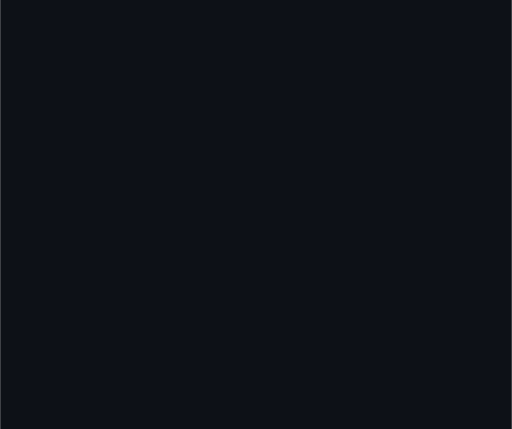
t = 0.00 s
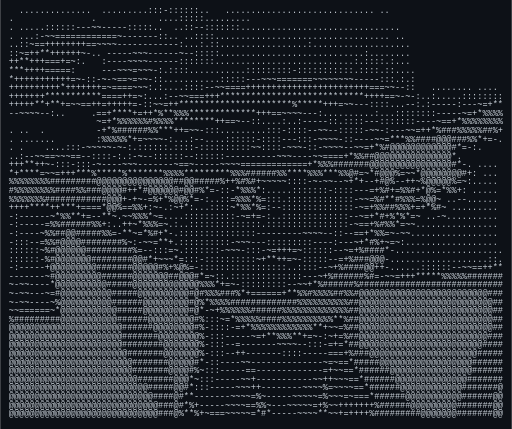
t = 1.67 s
t = 3.33 s: frame unchanged from t = 1.67 s, image omitted
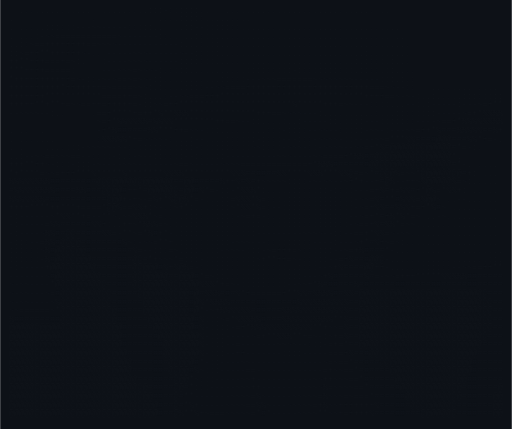
t = 5.00 s
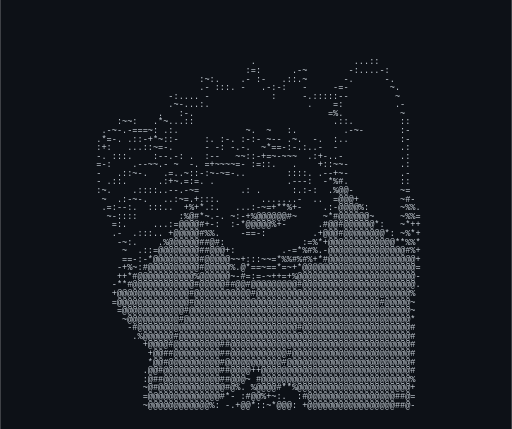
t = 6.67 s
t = 8.33 s: frame unchanged from t = 6.67 s, image omitted

The animated SVG that drew these frames (rendered in a browser with its animation timeline set to each time). Animation: 1 CSS @keyframes rule; frames cover the first 8.33 s, repeats indefinitely.

<svg xmlns="http://www.w3.org/2000/svg" width="477" height="400" viewBox="0 0 477 400">
<style>
  .fr{font-family:'Courier New',monospace;font-size:8px;fill:#c9d1d9;opacity:0;animation:cyc 15s infinite}
  .fr text{white-space:pre;letter-spacing:0}
  @keyframes cyc{0%{opacity:0}4%{opacity:1}30%{opacity:1}34%{opacity:0}100%{opacity:0}}
</style>
<rect width="100%" height="100%" fill="#0d1117"/>
<g class="fr" style="animation-delay:0s">
<text x="8" y="12" textLength="460.8">  ..............  .........:::-::::::..   ............................. ..                      </text>
<text x="8" y="20" textLength="460.8">.               .            ....:::::.........                                                 </text>
<text x="8" y="28" textLength="460.8">. .....::::::---~~-----:::::..  ..::--:::::::...............................                    </text>
<text x="8" y="36" textLength="460.8">. ...:-~~============~-------::.. ..::::.................................. ..                   </text>
<text x="8" y="44" textLength="460.8">..::~==++++++++==~~~~------------:...:.::.................:...................                  </text>
<text x="8" y="52" textLength="460.8">::~=++**++++++~-.. -----~~~------~--:::::............................:........                  </text>
<text x="8" y="60" textLength="460.8">++**+++===+=~:.   :----~~~~------:::::::...........................:.::::.:...                  </text>
<text x="8" y="68" textLength="460.8">***++++=====:     ---~~~=~~~-:.::::...........:::::::::-:::::::::::.::::.::....                 </text>
<text x="8" y="76" textLength="460.8">*+++++++++++=~-::-~-~==~=~~-::...........:::::---~~~=======~~~~~~~~-----:::.:.:                 </text>
<text x="8" y="84" textLength="460.8">++++++++++*+++++++=~====~~~:.:....::::--~~====++++++++++++++++++++++++===~~--::   ........ .... </text>
<text x="8" y="92" textLength="460.8">+++++++***********====++=~:...:--~~===+++****************************++++==~-~-:..:.....::::::::</text>
<text x="8" y="100" textLength="460.8">+++++**+**+=~~==++=+++++=-::~~=++**********************%*****+++=~~---::::...--:.:-----:---~=+**</text>
<text x="8" y="108" textLength="460.8">--~~~~--:..     .==+****+=++*%**%%%*************+++==~~~~---:..........:...::::::::-----~=+*%%%%</text>
<text x="8" y="116" textLength="460.8">                 ~=+*%%%%%%#%%%%********++==~--::....:..:-----::.::::---:::::::----~==+*%%%%%%%%</text>
<text x="8" y="124" textLength="460.8">. ..  .          -+*%######%%***++=~~-:::.........:::-::::--~~--:::::-~~-:---~~=++*%###%%%%%##%+</text>
<text x="8" y="132" textLength="460.8">. .......        :%%%%%*+=~~~~-:...:--....::::::-::::---:::-~~~~-::----~~=***%%####@@@###%%*+=-.</text>
<text x="8" y="140" textLength="460.8">. .    ....:::-~~~~~-~-:.::::::.::::-::::::::::~~::::-~~~-::-~~~~--~~=+*%#@@@@@@@@@@@@#*=-:.    </text>
<text x="8" y="148" textLength="460.8">..:--~~==~~~==--::::-:.:-~--::::::--::::::----------~~~----~~====+*%%##@@@@@@@@@@@@@@@*.        </text>
<text x="8" y="156" textLength="460.8">+++**++~-:::-:::-~----~~~-------~==~-----~~~~=============+*%%%#######@@@@@@@@@@@@@@@@#*-. .... </text>
<text x="8" y="164" textLength="460.8">*+****=~~=+++***%*****%*******%%%%*********%%%######%%****%%%***%%@#=~*#@@@%=~~*@@@@@@@@#+: ... </text>
<text x="8" y="172" textLength="460.8">%%%%%%%%#########@@@@@@@@@@@@@@@##@@#####%++%#%#+~~~~~::::-~-~~--~+*+--+#@%--++~%@@@@@%=~:..... </text>
<text x="8" y="180" textLength="460.8">#%%%%%%%%####%%###@@@@#++*#@@@@@@#@@#%*=-::-*%%%*:.....:::::::-::::---=+%#+=%%#+*@%=*%%+: ..... </text>
<text x="8" y="188" textLength="460.8">%%%%%%%############@@@+-+~-=%+*%@@%*=-:..::=%%%*%=:::.:::::::::::::-~~=%#**#%%%=%@@~ ..--...... </text>
<text x="8" y="196" textLength="460.8">++++****++***+====*@@%==%%+:~-.:~+*:...::::~*%%*%=:--::::::::::::::-~=+%%##%%%+=+*%#~ ......... </text>
<text x="8" y="204" textLength="460.8">-:------~*%%**+=--**~.~~%%%*~=....::::::::::-~=+=-:..:::::::::::::--~=+*#+%*%*=~ ..-~.......... </text>
<text x="8" y="212" textLength="460.8">-:-----=%%######%%+:..++~*%%%=~.:..::::::::::::::.::::::::::::::::-~==+%#%%*=~~................ </text>
<text x="8" y="220" textLength="460.8">-:----~%%##@@#####%%=-**~=*%#+*-.:::::::::::::::---------~~~~--::--==+*%%=~-~~................. </text>
<text x="8" y="228" textLength="460.8">-:::--=%%#@@@@########%~:-~~=**+.::::::::::-~~~---:::::::::----:---~+*#%+~=~:.................. </text>
<text x="8" y="236" textLength="460.8">::::::~%#@@@@@@#########%=--:::=~.:::::::-~~~-:::-~=+++=~::::::--~=+%####*-.....................</text>
<text x="8" y="244" textLength="460.8">::::::-%#@@@@@@@########@@#*+~~~*=:::-::::::::::~+**++=~-:::::--=+%###@@@-...................::.</text>
<text x="8" y="252" textLength="460.8">-:-----+@@@@@@@@@#######@@@@@#%+%@%=-:::::::::::::::::..::::--~+%####@@++-......::::::--~~==++**</text>
<text x="8" y="260" textLength="460.8">-------~#@@@@@@@@@######@@@@@@@##@@@#*=~::.::::::::::::::---~+%######%#=-~~=+++*****%%%%%#######</text>
<text x="8" y="268" textLength="460.8">~-~~----*@@@@@@@@@@#####@@@@@@@@@@@@@%%%*+=~-:::::::::--~~+*%######%############################</text>
<text x="8" y="276" textLength="460.8">~-~~---~=#@@@@@@@@@@#####@@@@@@@@@@#@#%%%###%*+======+**%%#%%%%##%%#@@@@@@@@@@@@@@@@@@@@@@@@@###</text>
<text x="8" y="284" textLength="460.8">~-~~----~%@@@@@@@@@@######@@@@@@@@@#@%*%%%%#############%%%%%%%%%%##@@@@@@@@@@@@@@@@@@@@@@@@@@##</text>
<text x="8" y="292" textLength="460.8">~~======~*@@@@@@@@@@@#####@@@@@@@@@#@*-~+%%%%%%######%%%%%%%%%%%%%##@@@@@@@@@@@@@@@@@@@@@@@@@@##</text>
<text x="8" y="300" textLength="460.8">%#########@@@@@@@@@@@######@@@@@@@@@#%:::~=*%%%%%####%%%%%%%%%%**%##@@@@@@@@@@@@@@@@@@@@@@@@@@##</text>
<text x="8" y="308" textLength="460.8">@@@@@@@@@@@@@@@@@@@@@@######@@@@@@@@#%-::::-=+*%%%%%%%%%%%%**+~~=%##@@@@@@@@@@@@@@@@@@@@@@@@@@##</text>
<text x="8" y="316" textLength="460.8">@@@@@@@@@@@@@@@@@@@@@@#######@@@@@@@@%-:::-----~=+**%%%**+=~-:~+=%##@@@@@@@@@@@@@@@@@@@@@@@@@###</text>
<text x="8" y="324" textLength="460.8">@@@@@@@@@@@@@@@@@@@@@@########@@@@@@@%-:::--=-------~~~~--:::-=+=*##@@@@@@@@@@@@@@@@@@@@@@@@####</text>
<text x="8" y="332" textLength="460.8">@@@@@@@@@@@@@@@@@@@@@@@#######@@@@@@@%-:::--++-------::::-----===+%###@@@@@@@@@@@@@@@@@@@@@#####</text>
<text x="8" y="340" textLength="460.8">@@@@@@@@@@@@@@@@@@@@@@@@#######@@@@@#*-::----~~--------------~=~==*#####@@@@@@@@@@@@@@@@@@######</text>
<text x="8" y="348" textLength="460.8">@@@@@@@@@@@@@@@@@@@@@@@@#######@@@@#%~:::-----==-------------=+~~==*######@@@@@@@@@@@@@@@@######</text>
<text x="8" y="356" textLength="460.8">@@@@@@@@@@@@@@@@@@@@@@@@@#######@@@*~:::-----~~+-----------~~++~~~==*######@@@@@@@@@@@@@@#######</text>
<text x="8" y="364" textLength="460.8">@@@@@@@@@@@@@@@@@@@@@@@@@@@#####@@#*:::-----~~~++--------~~~~%=~~~~==*######@@@@@@@@@@@@#######@</text>
<text x="8" y="372" textLength="460.8">@@@@@@@@@@@@@@@@@@@@@@@@@@@@####@#**-------~~~~=%~-----~~~~~=%~~~=~===*######@@@@@@@@@@@######@@</text>
<text x="8" y="380" textLength="460.8">@@@@@@@@@@@@@@@@@@@@@@@@@@@@@###@#*%+-----~~~~==%%~---~~~~~=+%~~+++++++%######@@@@@@@@@#######@@</text>
<text x="8" y="388" textLength="460.8">@@@@@@@@@@@@@@@@@@@@@@@@@@@@@###@%**%+~===~~~~~=*#*-----~~~~**~~+=++++%#########@@@@@@@#######@@</text>
</g>
<g class="fr" style="animation-delay:5s">
<text x="8" y="60" textLength="460.8">                                               .                   ...::                        </text>
<text x="8" y="68" textLength="460.8">                                              :=:      .-~        -:....-:                      </text>
<text x="8" y="76" textLength="460.8">                                     :~:.    .- :-   .::.~       -.      -.                     </text>
<text x="8" y="84" textLength="460.8">                                     .- :::. -   .-:-:   -     -=-        ~.                    </text>
<text x="8" y="92" textLength="460.8">                               -:.... -            :     -.:::::--         ~                    </text>
<text x="8" y="100" textLength="460.8">                               .~-...:.                   .    =:          .-                   </text>
<text x="8" y="108" textLength="460.8">                             .   :-.                          =%.           ~                   </text>
<text x="8" y="116" textLength="460.8">                     :~~:   .*~...::                           .::.         ::                  </text>
<text x="8" y="124" textLength="460.8">                  .-~-.-===~: .:.             ~.  ~   :.         .-~-       :-                  </text>
<text x="8" y="132" textLength="460.8">                 .*=-. .::-+*~::-     :. :-. :-:- ~-- .~.  -.  :..          :-                  </text>
<text x="8" y="140" textLength="460.8">                 :+:   ...::~=-.      - -: -.-.  ~*==-:-.:..-  -            .:                  </text>
<text x="8" y="148" textLength="460.8">                 -. :::.    :--.-: .  :--   ~~::-+=~-~~~  .:+-..-           .:                  </text>
<text x="8" y="156" textLength="460.8">                 =-:    .--~~.- ~  -. =+~~~~=- :=::.   .    +::~~-          .:                  </text>
<text x="8" y="164" textLength="460.8">                 -   .::~-.   .=..~::-:~-~=-..        ::::. .--+~-          .-                  </text>
<text x="8" y="172" textLength="460.8">                 - .::.      .:+~.=:=. .              .---:  -*%#.          ::                  </text>
<text x="8" y="180" textLength="460.8">                 :~.    .::::..--.-~=        .: .      :.:-:  .%@@-         ~=                  </text>
<text x="8" y="188" textLength="460.8">                  ~  .:-~-.   ..:~=.+:::.        .......-  ..  =@@@+        ~#-                 </text>
<text x="8" y="196" textLength="460.8">                  .=:--:.  :::..  +%+*.:.   ...:-~=+**%+-    .:-@@@@%:      ~%%.                </text>
<text x="8" y="204" textLength="460.8">                   ~-::::        :%@#*~.-. ~:-+%@@@@@@#~     ~*#@@@@@@~     ~%%=                </text>
<text x="8" y="212" textLength="460.8">                    =:.     ...:=@@@@#+-:  :-*@@@@@%+-      .#@@#@@@@@@*:   ~*++                </text>
<text x="8" y="220" textLength="460.8">                    .-  .:::.. +@@@@@#%%.    -==-:         .+@@@#@@@@@@@@*: ~%*+                </text>
<text x="8" y="228" textLength="460.8">                     -~:.    .%@@@@@@##@#:               :=%*+@@@@@@@@@@@@@**%%*                </text>
<text x="8" y="236" textLength="460.8">                      ~  .::=@@@@@@@@##@@@+:         .-=*%#%.-@@@@@@@@@@@@@@@#%+                </text>
<text x="8" y="244" textLength="460.8">                      ==-:-*@@@@@@@@@#@@@@@~~+:::~~=*%%#%#%+*#@@@@@@@@@@@@@@@@@+                </text>
<text x="8" y="252" textLength="460.8">                     -+%~:#@@@@@@@@@@#@@@@@%.@*==~==*=~+*@@@@@@@@@@@@@@@@@@@@@@=                </text>
<text x="8" y="260" textLength="460.8">                     ++*#@@@@@@@@@@@%@@@@@@~-#=:=-~++=+%@@@@@@@@@@@@@@@@@@@@@@@-                </text>
<text x="8" y="268" textLength="460.8">                    -**#@@@@@@@@@@@@#@@@@@##@@#@@@@@@@@@#@@@@@@@@@@@@@@@@@@@@@@.                </text>
<text x="8" y="276" textLength="460.8">                    +@@@@@@@@@@@@@@#@@@@@@@@@@@#@@@@@@@@@@@@@@@@@@@@@@@@@@@@@@%                 </text>
<text x="8" y="284" textLength="460.8">                    =@@@@@@@@@@@@@@#@@@@@@@@@@@@@@@@@@@@@@@@@@@@@@@@@@@@#@@@@@~                 </text>
<text x="8" y="292" textLength="460.8">                     =@@@@@@@@@@@@#@@@@@@@@@@@@@@@@@@@@@@@@@@@@@@@@@@@@@@@@@@@~                 </text>
<text x="8" y="300" textLength="460.8">                      ~@@@@@@@@@@#@@@@@@@@@@@@@@@@@@@@@@@@@@@@@@@@@@@@@@@@@@@@*                 </text>
<text x="8" y="308" textLength="460.8">                       -#@@@@@@@@@@@@@@@@@@@@@@@@@@@@@@@#@@@@@@@@@@@@@@@@@@@@@#                 </text>
<text x="8" y="316" textLength="460.8">                        .%@@@@@@#@@@@@@@@@@@@@@@@@@@@@@@@@@@@@@@@@@@@@@@@@@@@@#                 </text>
<text x="8" y="324" textLength="460.8">                          +@@@@#@@@@@@@@@##@@@@@@@@@@@@@@@@@@@@@@@@@@@@@@@@@@@#                 </text>
<text x="8" y="332" textLength="460.8">                           +@@##@@@@@@@@@##@@@@@@@@@@@#@@@@@@@@@@@@@@@@@@@@@@@#                 </text>
<text x="8" y="340" textLength="460.8">                           *@@#@@@@@@@@@@#@@@@@@@@@@@#@@@@@@@@@@@@@@@@@@@@@@@@#                 </text>
<text x="8" y="348" textLength="460.8">                          .@@#@@@@@@@@@@@##@@@@++@@@@@@@@@@@@@@@@@@@@@@@@@@@@@#                 </text>
<text x="8" y="356" textLength="460.8">                          :@##@@@@@@@@@@@##@@@~ #@@@@@@@@@@@@@@@@@@@@@@@@@@@@@%                 </text>
<text x="8" y="364" textLength="460.8">                          ~@#@@@@@@@@@@@@@#@%. %@@@@#**%@@@@@@@@@@@@@@@@@@@@@@+                 </text>
<text x="8" y="372" textLength="460.8">                          =@@@@@@@@@@@@@@#*- :#@@%+~:.  :#@@@@@@@@@@@@@@@@@##@=                 </text>
<text x="8" y="380" textLength="460.8">                          ~@@@@@@@@@@@@%: -.+@@*::~*@@@: +@@@@@@@@@@@@@@@@@##@-                 </text>
</g>
<g class="fr" style="animation-delay:10s">
<text x="8" y="12" textLength="460.8">                  =*=--...                                                   --~++=+=:          </text>
<text x="8" y="20" textLength="460.8">                   -==-::.                                                      .~~:            </text>
<text x="8" y="28" textLength="460.8">                     -=~-.                                                       -~~-:          </text>
<text x="8" y="36" textLength="460.8">                       .-+~                                                       .-~~~:        </text>
<text x="8" y="44" textLength="460.8">                      .:--.                                                          .:+-.      </text>
<text x="8" y="52" textLength="460.8">                   .:::.                                                                ..::    </text>
<text x="8" y="60" textLength="460.8">                 -~~-::-:                                                            .~=-:.-~-: </text>
<text x="8" y="68" textLength="460.8">              :-~~~:-==-.                                                              -+%+=--~-</text>
<text x="8" y="76" textLength="460.8">            :::.   :~~.                                                                  ~=.    </text>
<text x="8" y="84" textLength="460.8">                 :==-.                                                                    -=:   </text>
<text x="8" y="92" textLength="460.8">               .==-                                                                     -=-:~-  </text>
<text x="8" y="100" textLength="460.8">             .~~:                                                                      -~~+~~== </text>
<text x="8" y="108" textLength="460.8">          .:-~~                                                                        .=-=~:~~~</text>
<text x="8" y="116" textLength="460.8">     .:-~~~--...::~~-                                                                   .=~+.   </text>
<text x="8" y="124" textLength="460.8">     .::.        ~=~.                                                                    :=~=   </text>
<text x="8" y="132" textLength="460.8">                ~+~--            . -.     .-  ::                                          -==:  </text>
<text x="8" y="140" textLength="460.8">               ~*-~~          :  +.-     -~= -~=-                                          -=~  </text>
<text x="8" y="148" textLength="460.8">              =%:~-          .- -~-     .+~:.-:~+:                                          -+. </text>
<text x="8" y="156" textLength="460.8">             ~*-=:  .  .-.  .~ :-~:     -+=.-  :~+.                                     ==-  :% </text>
<text x="8" y="164" textLength="460.8">            :=-~..-=-  -=  ==::..=    : -+=:    .~*. ~~  :                 -.           :+++=.~=</text>
<text x="8" y="172" textLength="460.8">            .~~:-~.=~  =- -==-~ --  .:~ ~+==--:--~=+: *- +:      .         ~:=           =~.=+:~</text>
<text x="8" y="180" textLength="460.8">           .++~-.  *:  +..===*%**. :==~ ***#*=-:.   ~.-%::=     .~.       :-=+=        :-.*     </text>
<text x="8" y="188" textLength="460.8">          :~~.    -+.: + ~++*-=*%::=:*-.*%~**~~=*+=+=+-*#:+-    :~=      ~~%+.~:        = =.    </text>
<text x="8" y="196" textLength="460.8">                  +~-~.=:*+*~+=%%-+. =~.+~   ...-=+%%**%@*=+::  ~== -.  -+=%~~:-        -~::    </text>
<text x="8" y="204" textLength="460.8">                  %=~= -=:=*  :-%*-  ~+:~    ..::-=~~~:~=:++=~ .+== ~   ~+*++~-:       :.+:-    </text>
<text x="8" y="212" textLength="460.8">                 .%*=- -- +~    ++.  .+=:               ~ -+== =:~+ *. .=*=+~-=~       ===*~.   </text>
<text x="8" y="220" textLength="460.8">                 .=+-:    +~   :=-    -*:               .  ~~+:~ .+:%: :+#=::-+~       +~.+*=   </text>
<text x="8" y="228" textLength="460.8">                  :::- .: -*   .-.     =:                    =-   ~+*: -+~=:.==~      :%.  .~:  </text>
<text x="8" y="236" textLength="460.8">                    :+~=*  %-   .                            -    ~=+: +-:-.*+=-      +=     .  </text>
<text x="8" y="244" textLength="460.8">                    *=.~=. :*                                     :.+:.=   :#=+.     -=         </text>
<text x="8" y="252" textLength="460.8">                   =~  *-+. +- -+.                                  -:~.   -+::      :+         </text>
<text x="8" y="260" textLength="460.8">                       ~-~::-=: :~-:::::                            .+:   .=- .     = +.        </text>
<text x="8" y="268" textLength="460.8">                       .+.-=. =   .:.  ..                          .%%    .+:-~     *:=-        </text>
<text x="8" y="276" textLength="460.8">                       .= :*  .=                                  -++%.   -=-=  .:  ==~=        </text>
<text x="8" y="284" textLength="460.8">                        .  ~   -~  .--.                        .~+++*+    +== .-+:  =*~+        </text>
<text x="8" y="292" textLength="460.8">                                ~:  .~~=~:.                 .-~+**++*-   :*- .~=+.. =@@%~       </text>
<text x="8" y="300" textLength="460.8">                                 ~.     .:----:           -=++*++++*~    =: -=:~*.+.=@@@@@*~.   </text>
<text x="8" y="308" textLength="460.8">                                  ~           .        :~+++=***++*=    ::.::  ==:*:=%@@@@@@@.  </text>
<text x="8" y="316" textLength="460.8">                                  .~                :~+*+++*%*+=++~   .~::.    ~+:*-- =@@@@@@*  </text>
<text x="8" y="324" textLength="460.8">                                   :~            :~*#********+++*-    ..       :=~*~~  -@@@@@~  </text>
<text x="8" y="332" textLength="460.8">                                    =:        :~+**===**+====~==.               -+**+- .@@@@@*  </text>
<text x="8" y="340" textLength="460.8">                                    .+=~-::-=%#===++**+===+==+=.                .*~#%: *@@@@@@~ </text>
<text x="8" y="348" textLength="460.8">              ~=                 :-=+%@@@@#*%+%**+*+++==+++++-                   ~=*=- #@@@@@@#*</text>
<text x="8" y="356" textLength="460.8">     .      ~#@@-          :~=*%@@@%#@@@@@=*#=++=+++=+*+++*%:                     =#  .@@@@@@@%*</text>
<text x="8" y="364" textLength="460.8">   ~*-    :#@@@*-  ..:~=*%@@@@@@@@@@@@@@@%-%#+=*=++**+++*+*~        .             -~  ~@@@@@@@@@</text>
<text x="8" y="372" textLength="460.8">   =@+--~+@@@@#~-+#@@@@@@@@@@@@@@@@@@@@@@~-%+=%%=:--: .~*++        .~            --   %@@@@@@@@@</text>
<text x="8" y="380" textLength="460.8">.:=@@@@@@@@@@@@@@@@@@@@@@@@@@@@@@@@@@@@@% =#+ -=%~    .~-:        .=            :=   :@@@@@@@@@@</text>
<text x="8" y="388" textLength="460.8">@@@@@@@@@@@@@@@@@@@@@@@@@@@@@@@@@@@@@@@@- *%:   -%               .=.            =    *@@@@@@@@@@</text>
</g>
</svg>
